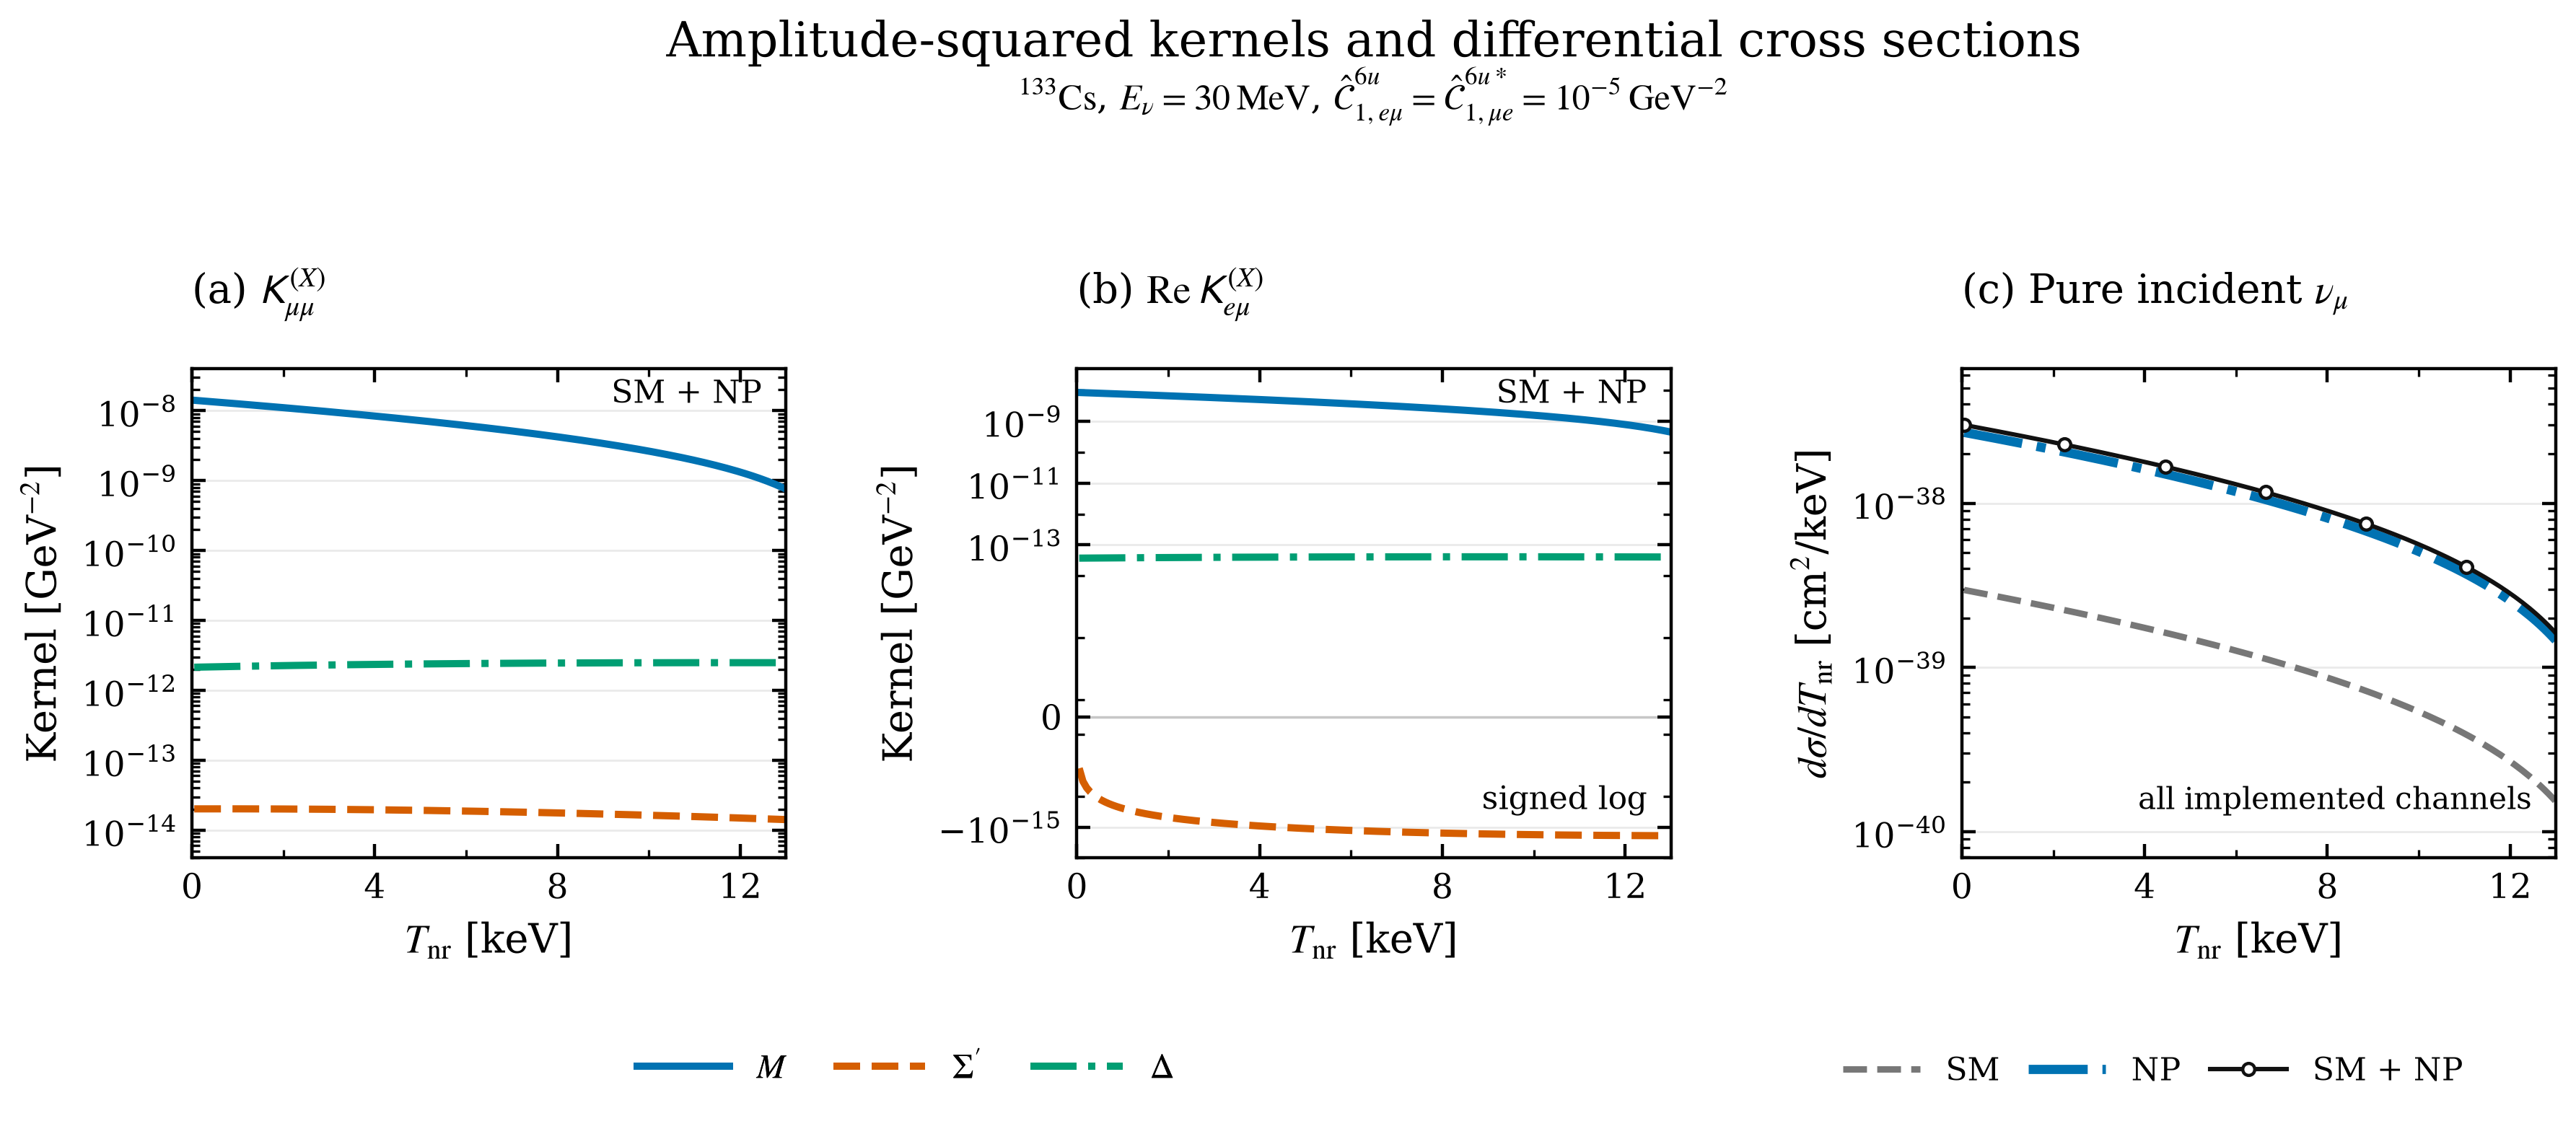

The table this chart was drawn from, first rows:
Tnr_keV, Re_K_SMplusNP_M_mumu_GeVm2, Re_K_SMplusNP_M_emu_GeVm2, Re_K_SMplusNP_SigmaP_mumu_GeVm2, Re_K_SMplusNP_SigmaP_emu_GeVm2, Re_K_SMplusNP_Delta_mumu_GeVm2, Re_K_SMplusNP_Delta_emu_GeVm2, K_SM_mumu_GeVm2, dsigma_SM_cm2_per_keV, K_NP_mumu_GeVm2, dsigma_NP_cm2_per_keV, K_SMplusNP_mumu_GeVm2, dsigma_SMplusNP_cm2_per_keV, K_INT_mumu_GeVm2, dsigma_INT_cm2_per_keV
5.0000000000000003e-02, 1.4036659214580851e-08, 8.3804016747538408e-09, 2.0169723316321583e-14, -1.2658314394351805e-17, 2.1398863764181458e-12, 3.7508486060030552e-14, 1.3881485618490423e-09, 2.9604536771725412e-39, 1.2650670708831546e-08, 2.6979622821330336e-38, 1.4038819270680586e-08, 2.9940076498502868e-38, -1.6543612251060553e-24, -1.0440487148797639e-53
1.3144654088050314e-01, 1.3900824049372412e-08, 8.2983648047367304e-09, 2.0175326971170464e-14, -3.3242490043162026e-17, 2.1453459288555571e-12, 3.7589961639122630e-14, 1.3743662685564414e-09, 2.9310606842470561e-39, 1.2528623302071796e-08, 2.6719336779863714e-38, 1.3902989570628238e-08, 2.9650397464110771e-38, 0.0000000000000000e+00, 0.0000000000000000e+00
2.1289308176100630e-01, 1.3765840766162203e-08, 8.2168538904080631e-09, 2.0180108473706526e-14, -5.3780828076397522e-17, 2.1507520271117237e-12, 3.7670424526394429e-14, 1.3606747365088663e-09, 2.9018612545099548e-39, 1.2407336961788924e-08, 2.6460673837042270e-38, 1.3768011698297788e-08, 2.9362535091552219e-38, -1.6543612251060553e-24, -5.2202435743988196e-54
2.9433962264150942e-01, 1.3631705104588420e-08, 8.1358662402115206e-09, 2.0184073592872977e-14, -7.4271020106629501e-17, 2.1561049293450147e-12, 3.7749880262213426e-14, 1.3470734877197929e-09, 2.8728543685768556e-39, 1.2286807905871564e-08, 2.6203625926895393e-38, 1.3633881393591359e-08, 2.9076480295472254e-38, 1.6543612251060553e-24, 5.2202435743988196e-54
3.7578616352201255e-01, 1.3498412822497861e-08, 8.0553991743517959e-09, 2.0187228086087189e-14, -9.4710793476706259e-17, 2.1614048927393891e-12, 3.7828334363480282e-14, 1.3335620463511669e-09, 2.8440390116453401e-39, 1.2167032368267520e-08, 2.5948185017701287e-38, 1.3500594414618686e-08, 2.8792224029346626e-38, 0.0000000000000000e+00, 0.0000000000000000e+00
4.5723270440251568e-01, 1.3365959695876939e-08, 7.9754500247490981e-09, 2.0189577699146286e-14, -1.1509791096336413e-16, 2.1666521735075750e-12, 3.7905792323713887e-14, 1.3201399387048640e-09, 2.8154141734767406e-39, 1.2048006598923281e-08, 2.5694343111857953e-38, 1.3368146537628146e-08, 2.8509757285334700e-38, 1.6543612251060553e-24, 5.2202435743988196e-54
5.3867924528301891e-01, 1.3234341518782914e-08, 7.8960161349938082e-09, 2.0191128166133759e-14, -1.3543017048262508e-16, 2.1718470268942385e-12, 3.7982259613136733e-14, 1.3068066932141785e-09, 2.7869788483779875e-39, 1.1929726863723796e-08, 2.5442092245754774e-38, 1.3236533556937975e-08, 2.8229071094132762e-38, 0.0000000000000000e+00, 0.0000000000000000e+00
6.2012578616352199e-01, 1.3103554103275327e-08, 7.8170948603012849e-09, 2.0191885209327275e-14, -1.5570540479697270e-16, 2.1769897071791448e-12, 3.8057741678759210e-14, 1.2935618404353461e-09, 2.7587320351835312e-39, 1.1812189444432370e-08, 2.5191424489644305e-38, 1.3105751284867715e-08, 2.7950156524827831e-38, -1.6543612251060553e-24, -5.2202435743988196e-54
7.0157232704402517e-01, 1.2973593279347751e-08, 7.7386835674668433e-09, 2.0191854539107455e-14, -1.7592148122429680e-16, 2.1820804676803084e-12, 3.8132243944464493e-14, 1.2804049130390963e-09, 2.7306727372373249e-39, 1.1695390638630872e-08, 2.4942331947514789e-38, 1.2975795551669970e-08, 2.7673004684752117e-38, 1.6543612251060553e-24, 5.2202435743988196e-54
7.8301886792452835e-01, 1.2844454894859693e-08, 7.6607796348208999e-09, 2.0191041853867827e-14, -1.9607630134859948e-16, 2.1871195607571331e-12, 3.8205771811092552e-14, 1.2673354458022340e-09, 2.7027999623748726e-39, 1.1579326759660070e-08, 2.4694806756962899e-38, 1.2846662205462304e-08, 2.7397606719337771e-38, 0.0000000000000000e+00, 0.0000000000000000e+00
8.6446540880503142e-01, 1.2716134815468777e-08, 7.5833804521842288e-09, 2.0189452839925839e-14, -2.1616780073245279e-16, 2.1921072378135496e-12, 3.8278330656524017e-14, 1.2543529755992516e-09, 2.6751127229053399e-39, 1.1463994136560178e-08, 2.4448841089066930e-38, 1.2718347112159429e-08, 2.7123953811972265e-38, 0.0000000000000000e+00, -5.2202435743988196e-54
9.4591194968553460e-01, 1.2588628924563150e-08, 7.5064834208234395e-09, 2.0187093171434879e-14, -2.3619394863119994e-16, 2.1970437493011320e-12, 3.8349925835764040e-14, 1.2414570413939724e-09, 2.6476100355937310e-39, 1.1349389114011648e-08, 2.4204427148260543e-38, 1.2590846155405623e-08, 2.6852037183854283e-38, 3.3087224502121107e-24, 1.0440487148797639e-53
1.0273584905660378e+00, 1.2461933123194134e-08, 7.4300859534065641e-09, 2.0183968510297444e-14, -2.5615274770889114e-16, 2.2019293447222166e-12, 3.8420562681025477e-14, 1.2286471842312240e-09, 2.6202909216431323e-39, 1.1235508052276143e-08, 2.3961557172206892e-38, 1.2464155236507366e-08, 2.6581848093850026e-38, 0.0000000000000000e+00, 0.0000000000000000e+00
1.1088050314465410e+00, 1.2336043330009075e-08, 7.3541854739588170e-09, 2.0180084506079293e-14, -2.7604223375594637e-16, 2.2067642726330039e-12, 3.8490246501812088e-14, 1.2159229472285409e-09, 2.5931544066770165e-39, 1.1122347327137672e-08, 2.3720223431673055e-38, 1.2338270274366215e-08, 2.6313377838350075e-38, 1.6543612251060553e-24, 5.2202435743988196e-54
1.1902515723270439e+00, 1.2210955481184457e-08, 7.2787794178185153e-09, 2.0175446795924689e-14, -2.9586047540853519e-16, 2.2115487806466563e-12, 3.8558982585001364e-14, 1.2032838755678971e-09, 2.5661995207216120e-39, 1.1009903329844003e-08, 2.3480418230405105e-38, 1.2213187205411899e-08, 2.6046617751126717e-38, -1.6543612251060553e-24, 0.0000000000000000e+00
1.2716981132075471e+00, 1.2086665530359248e-08, 7.2038652315931448e-09, 2.0170061004472654e-14, -3.1560557386966712e-16, 2.2162831154363826e-12, 3.8626776194927159e-14, 1.1907295164874696e-09, 2.5394252981883340e-39, 1.0898172467048219e-08, 2.3242133905003479e-38, 1.2088901983535688e-08, 2.5781559203191810e-38, -1.6543612251060553e-24, -2.6101217871994098e-54
1.3531446540880503e+00, 1.1963169448568436e-08, 7.1294403731155732e-09, 2.0163932743774275e-14, -3.3527566263198086e-16, 2.2209675227385154e-12, 3.8693632573461816e-14, 1.1782594192734293e-09, 2.5128307778562810e-39, 1.0787151160750490e-08, 2.3005362824798768e-38, 1.1965410580023918e-08, 2.5518193602655042e-38, -1.6543612251060553e-24, -5.2202435743988196e-54
1.4345911949685535e+00, 1.1840463224176852e-08, 7.0555023114004454e-09, 2.0157067613211057e-14, -3.5486890720222955e-16, 2.2256022473555826e-12, 3.8759556940098322e-14, 1.1658731352517657e-09, 2.4864150028547972e-39, 1.0676835848240053e-08, 2.2770097391728011e-38, 1.1842708983491821e-08, 2.5256512394582814e-38, 3.3087224502121107e-24, 5.2202435743988196e-54
1.5160377358490567e+00, 1.1718542862813171e-08, 6.9820485266007056e-09, 2.0149471199414263e-14, -3.7438350482744648e-16, 2.2301875331593605e-12, 3.8824554492032179e-14, 1.1535702177801365e-09, 2.4601770206460918e-39, 1.0567222982037395e-08, 2.2536330040211376e-38, 1.1720793199817530e-08, 2.4996507060857468e-38, -1.6543612251060553e-24, 0.0000000000000000e+00
1.5974842767295596e+00, 1.1597404387304172e-08, 6.9090765099642809e-09, 2.0141149076185266e-14, -3.9381768422278922e-16, 2.2347236230939320e-12, 3.8888630404242620e-14, 1.1413502222397478e-09, 2.4341158830079220e-39, 1.0458309029836594e-08, 2.2304053237029182e-38, 1.1599659252076342e-08, 2.4738169120037102e-38, 0.0000000000000000e+00, -2.6101217871994098e-54
1.6789308176100628e+00, 1.1477043837609204e-08, 6.8365837637909181e-09, 2.0132106804416956e-14, -4.1316970530105153e-16, 2.2392107591787185e-12, 3.8951789829574118e-14, 1.1292127060272680e-09, 2.4082306460163459e-39, 1.0350090474447917e-08, 2.2073259481199499e-38, 1.1479303180475188e-08, 2.4481490127215852e-38, 3.3087224502121107e-24, 7.8303653615982294e-54
1.7603773584905660e+00, 1.1357457270754909e-08, 6.7645678013891804e-09, 2.0122349932016093e-14, -4.3243785890383253e-16, 2.2436491825115205e-12, 3.9014037898817073e-14, 1.1171572285467642e-09, 2.3825203700285308e-39, 1.0242563813740591e-08, 2.1843941303856098e-38, 1.1359721042287353e-08, 2.4226461673884624e-38, -1.6543612251060553e-24, -5.2202435743988196e-54
1.8418238993710692e+00, 1.1238640760770129e-08, 6.6930261470335723e-09, 2.0111883993826703e-14, -4.5162046653435886e-16, 2.2480391332715344e-12, 3.9075379720788799e-14, 1.1051833512016713e-09, 2.3569841196656185e-39, 1.0135725560585721e-08, 2.1616091268126694e-38, 1.1240908911787395e-08, 2.3973075387792320e-38, 3.3087224502121107e-24, 7.8303653615982294e-54
1.9232704402515723e+00, 1.1120590398621073e-08, 6.6219563359218498e-09, 2.0100714511554447e-14, -4.7071588009195075e-16, 2.2523808507223716e-12, 3.9135820382413784e-14, 1.0932906373867919e-09, 2.3316209637956714e-39, 1.0029572242799515e-08, 2.1389701969011882e-38, 1.1122862880186307e-08, 2.3721322932807556e-38, 0.0000000000000000e+00, 2.6101217871994098e-54
2.0047169811320753e+00, 1.1003302292146694e-08, 6.5513559141324498e-09, 2.0088846993691951e-14, -4.8972248160811953e-16, 2.2566745732150599e-12, 3.9195364948803932e-14, 1.0814786524803214e-09, 2.3064299755166589e-39, 9.9241004030865804e-09, 2.1164766033264204e-38, 1.1005579055566902e-08, 2.3471196008780865e-38, 0.0000000000000000e+00, 2.6101217871994098e-54
2.0861635220125785e+00, 1.0886772565994275e-08, 6.4812224385820778e-09, 2.0076286935445131e-14, -5.0863868298429666e-16, 2.2609205381910443e-12, 3.9254018463338354e-14, 1.0697469638359021e-09, 2.2814102321395153e-39, 9.8193065989834995e-09, 2.0941276119267804e-38, 1.0889053562819401e-08, 2.3222686351407320e-38, 0.0000000000000000e+00, 0.0000000000000000e+00
2.1676100628930817e+00, 1.0770997361555289e-08, 6.4115534769834709e-09, 2.0063039818660521e-14, -5.2746292573117719e-16, 2.2651189821851688e-12, 3.9311785947743234e-14, 1.0580951407747117e-09, 2.2565608151712641e-39, 9.7151874028025804e-09, 2.0719224916918494e-38, 1.0773282543577291e-08, 2.2975785732089754e-38, 0.0000000000000000e+00, -2.6101217871994098e-54
2.2490566037735844e+00, 1.0655972836901401e-08, 6.3423466078032624e-09, 2.0049111111753494e-14, -5.4619368070967567e-16, 2.2692701408286606e-12, 3.9368672402170970e-14, 1.0465227545775721e-09, 2.2318808102981916e-39, 9.6117394015757707e-09, 2.0498605147504099e-38, 1.0658262156153342e-08, 2.2730485957802290e-38, 0.0000000000000000e+00, 0.0000000000000000e+00
2.3305031446540876e+00, 1.0541695166720768e-08, 6.2735994202200406e-09, 2.0034506269637508e-14, -5.6482944787348782e-16, 2.2733742488520971e-12, 3.9424682805279524e-14, 1.0350293784770933e-09, 2.2073693073690913e-39, 9.5089591969987964e-09, 2.0279409563585364e-38, 1.0543988575475889e-08, 2.2486778870954457e-38, 0.0000000000000000e+00, 0.0000000000000000e+00
2.4119496855345908e+00, 1.0428160542254519e-08, 6.2053095140825276e-09, 2.0019230733654276e-14, -5.8336875601323935e-16, 2.2774315400883685e-12, 3.9479822114311101e-14, 1.0236145876498431e-09, 2.1830254003785630e-39, 9.4068434053754986e-09, 2.0061630948877229e-38, 1.0430457993025341e-08, 2.2244656349255790e-38, -1.6543612251060553e-24, -2.6101217871994098e-54
2.4933962264150940e+00, 1.0315365171233453e-08, 6.1374744998679138e-09, 2.0003289931504868e-14, -6.0181016250222999e-16, 2.2814422474756287e-12, 3.9534095265170984e-14, 1.0122779592085442e-09, 2.1588481874503755e-39, 9.3053886575623170e-09, 1.9845262118130417e-38, 1.0317666616770860e-08, 2.2004110305580790e-38, -1.6543612251060553e-24, -2.6101217871994098e-54
2.5748427672955971e+00, 1.0203305277814988e-08, 6.0700919986403486e-09, 1.9986689277181796e-14, -6.2015225304375139e-16, 2.2854066030602400e-12, 3.9587507172505653e-14, 1.0010190721943029e-09, 2.1348367708208881e-39, 9.2045915989130210e-09, 1.9630295917013583e-38, 1.0205610671107326e-08, 2.1765132687834476e-38, 1.6543612251060553e-24, 5.2202435743988196e-54
2.6562893081761003e+00, 1.0091977102520283e-08, 6.0031596420095565e-09, 1.9969434170901969e-14, -6.3839364141997728e-16, 2.2893248379997081e-12, 3.9640062729781001e-14, 9.8983750756886225e-10, 2.1109902568225341e-39, 9.1044488892235927e-09, 1.9416725221995761e-38, 1.0094286396792453e-08, 2.1527715478818291e-38, -1.6543612251060553e-24, -5.2202435743988196e-54
2.7377358490566035e+00, 9.9813769021716233e-09, 5.9366750720896236e-09, 1.9951529999040643e-14, -6.5653296924241723e-16, 2.2931971825656071e-12, 3.9691766809360223e-14, 9.7873284820688571e-10, 2.0873077558673613e-39, 9.0049572026773022e-09, 1.9204542940229227e-38, 9.9836900508841881e-09, 2.1291850696096587e-38, 0.0000000000000000e+00, 0.0000000000000000e+00
2.8191823899371067e+00, 9.8715009498299875e-09, 5.8706359414579141e-09, 1.9932982134066238e-14, -6.7456890570392488e-16, 2.2970238661464977e-12, 3.9742624262581261e-14, 9.6770467888826847e-10, 2.0637883824306351e-39, 8.9061132277899997e-09, 1.8993742009432825e-38, 9.8738179066782686e-09, 2.1057530391863459e-38, 0.0000000000000000e+00, 0.0000000000000000e+00
2.9006289308176099e+00, 9.7623455347328516e-09, 5.8050399131141339e-09, 1.9913795934476136e-14, -6.9250014733225591e-16, 2.3008051172508389e-12, 3.9792639919834281e-14, 9.5675258629047462e-10, 2.0404312550344977e-39, 8.8079136673555644e-09, 1.8784315397775630e-38, 9.7646662536460372e-09, 2.0824746652810122e-38, -1.6543612251060553e-24, -5.2202435743988196e-54
2.9820754716981130e+00, 9.6539069622322039e-09, 5.7398846604395480e-09, 1.9893976744733296e-14, -7.1032541774516326e-16, 2.3045411635098822e-12, 3.9841818590638661e-14, 9.4587615898090594e-10, 2.0172354962316916e-39, 8.7103552383915523e-09, 1.8576256103761037e-38, 9.6562313973724590e-09, 2.0593491599992729e-38, 1.6543612251060553e-24, 0.0000000000000000e+00
3.0635220125786162e+00, 9.5461815537327773e-09, 5.6751678671563340e-09, 1.9873529895203849e-14, -7.2804346740702639e-16, 2.3082322316805693e-12, 3.9890165063719838e-14, 9.3507498740929623e-10, 1.9942002325893403e-39, 8.6134346720850568e-09, 1.8369557156111288e-38, 9.5485096594943543e-09, 2.0363757388700630e-38, 1.6543612251060553e-24, 0.0000000000000000e+00
3.1449685534591190e+00, 9.4391656466304732e-09, 5.6108872272870731e-09, 1.9852460702095591e-14, -7.4565307338700500e-16, 2.3118785476484116e-12, 3.9937684107085948e-14, 9.2434866390012923e-10, 1.9713245946727780e-39, 8.5171487137386946e-09, 1.8164211613652289e-38, 9.4414973776388246e-09, 2.0135536208325067e-38, 0.0000000000000000e+00, 0.0000000000000000e+00
3.2264150943396221e+00, 9.3328555942510453e-09, 5.5470404451144046e-09, 1.9830774467397283e-14, -7.6315303911870790e-16, 2.3154803364303653e-12, 3.9984380468103937e-14, 9.1369678264509414e-10, 1.9486077170294589e-39, 8.4214941227168497e-09, 1.7960212565198964e-38, 9.3351909053619421e-09, 1.9908820282228420e-38, -1.6543612251060553e-24, -2.6101217871994098e-54
3.3078616352201253e+00, 9.2272477657889548e-09, 5.4836252351408047e-09, 1.9808476478818958e-14, -7.8054219416137504e-16, 2.3190378221776999e-12, 4.0030258873575995e-14, 9.0311893969555815e-10, 1.9260487381729055e-39, 8.3264676723920527e-09, 1.7757553129440897e-38, 9.2295866120876113e-09, 1.9683601867613804e-38, 0.0000000000000000e+00, 2.6101217871994098e-54
3.3893081761006285e+00, 9.1223385462464497e-09, 5.4206393220485160e-09, 1.9785572009733025e-14, -7.9781939396255603e-16, 2.3225512281788518e-12, 4.0075324029814948e-14, 8.9261473295507230e-10, 1.9036468005667246e-39, 8.2320661500915649e-09, 1.7556226454828416e-38, 9.1246808830466387e-09, 1.9459873255395145e-38, 1.6543612251060553e-24, 5.2202435743988196e-54
3.4707547169811317e+00, 9.0181243363728686e-09, 5.3580804406596204e-09, 1.9762066319116251e-14, -8.1498351962228762e-16, 2.3260207768622766e-12, 4.0119580622720258e-14, 8.8218376217190337e-10, 1.8814010506086812e-39, 8.1382863570441453e-09, 1.7356225719459066e-38, 9.0204701192160492e-09, 1.9237626770067748e-38, 0.0000000000000000e+00, 0.0000000000000000e+00
3.5522012578616349e+00, 8.9146015526041419e-09, 5.2959463358962432e-09, 1.9737964651492691e-14, -8.3203347765875520e-16, 2.3294466897992879e-12, 4.0163033317852922e-14, 8.7182562893159238e-10, 1.8593106386148267e-39, 8.0451251083269993e-09, 1.7157544130964470e-38, 8.9169507372585926e-09, 1.9016854769579298e-38, 1.6543612251060553e-24, 0.0000000000000000e+00
3.6336477987421381e+00, 8.8117666270025019e-09, 5.2342347627409102e-09, 1.9713272236877325e-14, -8.4896819977543506e-16, 2.3328291877068895e-12, 4.0205686760510936e-14, 8.6153993664953889e-10, 1.8373747188036862e-39, 7.9525792328129099e-09, 1.6960174926397563e-38, 8.8141191694624459e-09, 1.8797549645201243e-38, -3.3087224502121107e-24, -5.2202435743988196e-54
3.7150943396226412e+00, 8.7096160071964216e-09, 5.1729434861970452e-09, 1.9687994290720756e-14, -8.6578664262970789e-16, 2.3361684904505998e-12, 4.0247545575803944e-14, 8.5132629056361576e-10, 1.8155924492805064e-39, 7.8606455731175478e-09, 1.6764111372120250e-38, 8.7119718636811627e-09, 1.8579703821400755e-38, -1.6543612251060553e-24, 0.0000000000000000e+00
3.7965408805031444e+00, 8.6081461563207314e-09, 5.1120702812495971e-09, 1.9662136013854586e-14, -8.8248778760293409e-16, 2.3394648170472668e-12, 4.0288614368727668e-14, 8.4118429772680894e-10, 1.7939629920215594e-39, 7.7693209855469855e-09, 1.6569346763691446e-38, 8.6105052832737922e-09, 1.8363309755713000e-38, -1.6543612251060553e-24, -5.2202435743988196e-54
3.8779874213836476e+00, 8.5073535529569745e-09, 5.0516129328258108e-09, 1.9635702592437730e-14, -8.9907064057199271e-16, 2.3427183856678763e-12, 4.0328897724238549e-14, 8.3111356699988066e-10, 1.7724855128584962e-39, 7.6786023400453564e-09, 1.6375874425755461e-38, 8.5097159070452348e-09, 1.8148359938613951e-38, -1.6543612251060553e-24, -5.2202435743988196e-54
3.9594339622641508e+00, 8.4072346910739511e-09, 4.9915692357561485e-09, 1.9608699197903535e-14, -9.1553423168226317e-16, 2.3459294136403472e-12, 4.0368400207327710e-14, 8.2111370904406764e-10, 1.7511591814627727e-39, 7.5884865201427225e-09, 1.6183687711930817e-38, 8.4096002291867905e-09, 1.7934846893393590e-38, 0.0000000000000000e+00, 0.0000000000000000e+00
4.0408805031446535e+00, 8.3077860799684818e-09, 4.9319369947353334e-09, 1.9581130986907760e-14, -9.3187761512205365e-16, 2.3490981174523254e-12, 4.0407126363094715e-14, 8.1118433631379645e-10, 1.7299831713301158e-39, 7.4989704229031244e-09, 1.5992780004699463e-38, 8.3101547592169213e-09, 1.7722763176029582e-38, 0.0000000000000000e+00, 2.6101217871994098e-54
4.1223270440251572e+00, 8.2090042442063540e-09, 4.8727140242835403e-09, 1.9553003101277347e-14, -9.4809986889846045e-16, 2.3522247127539640e-12, 4.0445080716821266e-14, 8.0132506304943212e-10, 1.7089566597650591e-39, 7.4100509588727764e-09, 1.5803144715296279e-38, 8.2113760219222092e-09, 1.7512101375061342e-38, 8.2718061255302767e-25, 5.2202435743988196e-54
4.2037735849056599e+00, 8.1108857235635142e-09, 4.8138981487077246e-09, 1.9524320667960058e-14, -9.6420009461466230e-16, 2.3553094143606988e-12, 4.0482267774044605e-14, 7.9153550527005087e-10, 1.6880788278655260e-39, 7.3217250520284927e-09, 1.5614775283599103e-38, 8.1132605572985429e-09, 1.7302854111464627e-38, -8.2718061255302767e-25, -2.6101217871994098e-54
4.2852201257861635e+00, 8.0134270729674291e-09, 4.7554872020630869e-09, 1.9495088798974919e-14, -9.8017741724862706e-16, 2.3583524362560085e-12, 4.0518692020630583e-14, 7.8181528076623794e-10, 1.6673488605074757e-39, 7.2339896397262452e-09, 1.5427665178019001e-38, 8.0158049204924826e-09, 1.7095014038526479e-38, -8.2718061255302767e-25, 2.6101217871994098e-54
4.3666666666666663e+00, 7.9166248624386666e-09, 4.6974790281146724e-09, 1.9465312591363446e-14, -9.9603098493323708e-16, 2.3613539915941782e-12, 4.0554357922846500e-14, 7.7216400909291470e-10, 1.6467659463295996e-39, 7.1468416726499383e-09, 1.5241807895391051e-38, 7.9190056817428515e-09, 1.6888573841720646e-38, -1.6543612251060553e-24, -5.2202435743988196e-54
4.4481132075471690e+00, 7.8204756770326695e-09, 4.6398714802991089e-09, 1.9434997127141711e-14, -1.0117599687378207e-15, 2.3643142927030477e-12, 4.0589269927433814e-14, 7.6258131156218922e-10, 1.6263292777180784e-39, 7.0602781147603103e-09, 1.5057196960865330e-38, 7.8228594263224999e-09, 1.6683526238583408e-38, 8.2718061255302767e-25, 0.0000000000000000e+00
4.5295597484276726e+00, 7.7249761167817529e-09, 4.5826624216864840e-09, 1.9404147473253213e-14, -1.0273635624510791e-15, 2.3672335510867475e-12, 4.0623432461680512e-14, 7.5306681123623355e-10, 1.6060380507913899e-39, 6.9742959432440794e-09, 1.4873825927798487e-38, 7.7273627544803123e-09, 1.6479863978589879e-38, -8.2718061255302767e-25, 2.6101217871994098e-54
4.6110062893081754e+00, 7.6301227966372914e-09, 4.5258497249423537e-09, 1.9372768681522521e-14, -1.0428409823654101e-15, 2.3701119774284365e-12, 4.0656849933493320e-14, 7.4362013292018861e-10, 1.5858914653851790e-39, 6.8888921484632143e-09, 1.4691688377645556e-38, 7.6325122813834016e-09, 1.6277579843030735e-38, -8.2718061255302767e-25, 0.0000000000000000e+00
4.6924528301886790e+00, 7.5359123464120940e-09, 4.4694312722898833e-09, 1.9340865788609711e-14, -1.0581914670626144e-15, 2.3729497815930243e-12, 4.0689526731469543e-14, 7.3424090315509238e-10, 1.5658887250371720e-39, 6.8040637339043827e-09, 1.4510777919852120e-38, 7.5383046370594754e-09, 1.6076666644889293e-38, 0.0000000000000000e+00, 2.6101217871994098e-54
4.7738993710691817e+00, 7.4423414107230155e-09, 4.4134049554721385e-09, 1.9308443815965618e-14, -1.0734142772009772e-15, 2.3757471726298858e-12, 4.0721467224968827e-14, 7.2492875021083811e-10, 1.5460290369721648e-39, 6.7198077161286230e-09, 1.4331088191747003e-38, 7.4447364663394618e-09, 1.5877117228719171e-38, 8.2718061255302767e-25, 2.6101217871994098e-54
4.8553459119496853e+00, 7.3494066489337194e-09, 4.3577686757144792e-09, 1.9275507769787850e-14, -1.0885086953037289e-15, 2.3785043587755762e-12, 4.0752675764184523e-14, 7.1568330407915110e-10, 1.5263116120870393e-39, 6.6361211247211144e-09, 1.4152612858435139e-38, 7.3518044288002650e-09, 1.5678924470522177e-38, -8.2718061255302767e-25, -2.6101217871994098e-54
... 100 more rows
